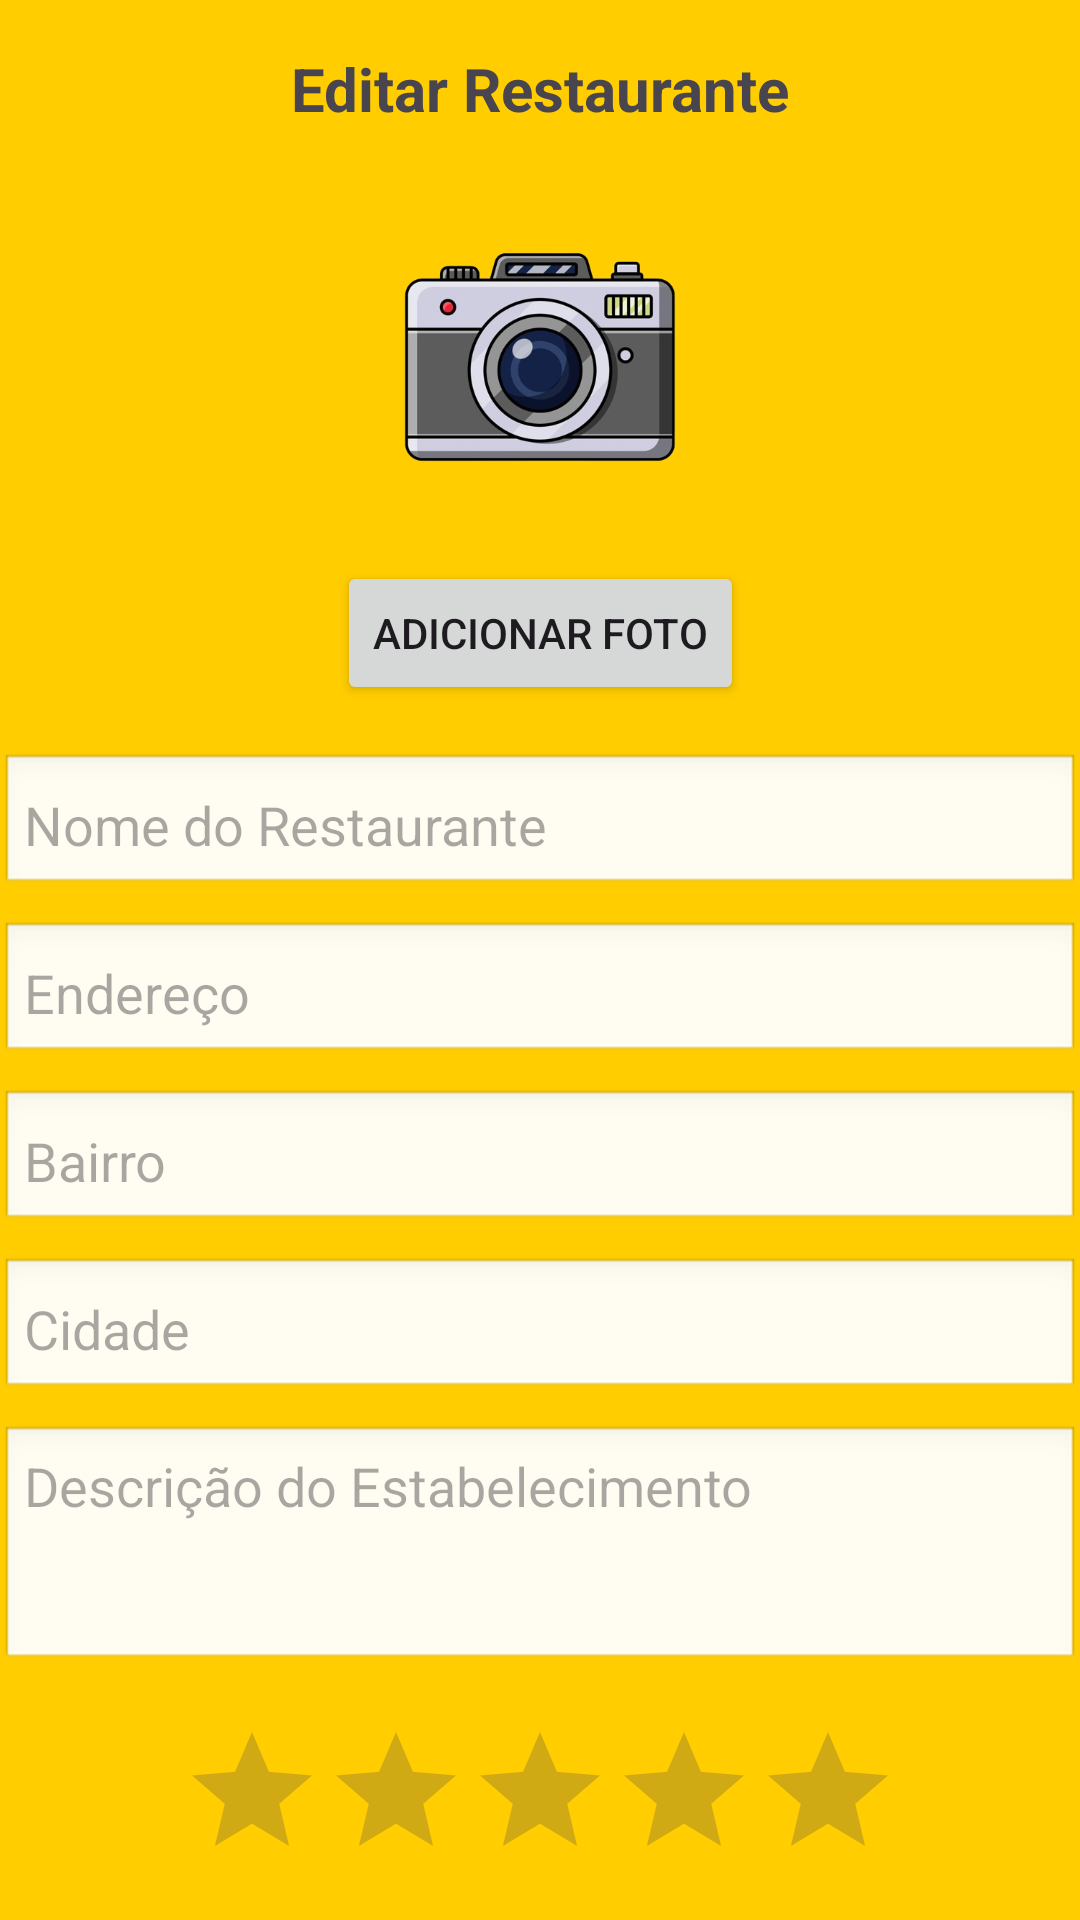

Android layout source for this screen:
<!-- AndroidManifest.xml: application theme Theme.ToComFomeApp -->
<!-- res/layout/activity_tela_editar.xml -->
<?xml version="1.0" encoding="utf-8"?>
<androidx.constraintlayout.widget.ConstraintLayout
    xmlns:android="http://schemas.android.com/apk/res/android"
    xmlns:app="http://schemas.android.com/apk/res-auto"
    xmlns:tools="http://schemas.android.com/tools"
    android:id="@+id/main"
    android:layout_width="match_parent"
    android:layout_height="match_parent"
    android:background="#FFCD00"
    tools:context=".TelaEditar.TelaEditarActivity">

    
    <TextView
        android:id="@+id/tvTituloEditar"
        android:layout_width="wrap_content"
        android:layout_height="wrap_content"
        android:text="Editar Restaurante"
        android:textSize="20sp"
        android:textStyle="bold"
        app:layout_constraintTop_toTopOf="parent"
        app:layout_constraintStart_toStartOf="parent"
        app:layout_constraintEnd_toEndOf="parent"
        android:layout_marginTop="16dp" />

    
    <ImageView
        android:id="@+id/imgFoto"
        android:layout_width="120dp"
        android:layout_height="120dp"
        android:layout_marginTop="16dp"
        android:src="@drawable/ic_baseline_camera_alt_24"
        android:contentDescription="Foto do Restaurante"
        android:scaleType="centerCrop"
        app:layout_constraintTop_toBottomOf="@id/tvTituloEditar"
        app:layout_constraintStart_toStartOf="parent"
        app:layout_constraintEnd_toEndOf="parent" />

    
    <Button
        android:id="@+id/btnAdicionarFoto"
        android:layout_width="wrap_content"
        android:layout_height="wrap_content"
        android:text="Adicionar Foto"
        android:layout_marginTop="8dp"
        app:layout_constraintTop_toBottomOf="@id/imgFoto"
        app:layout_constraintStart_toStartOf="parent"
        app:layout_constraintEnd_toEndOf="parent" />

    
    <EditText
        android:id="@+id/edtNomeRestaurante"
        android:layout_width="0dp"
        android:layout_height="wrap_content"
        android:hint="Nome do Restaurante"
        android:layout_marginTop="16dp"
        android:padding="8dp"
        android:background="@android:drawable/edit_text"
        app:layout_constraintTop_toBottomOf="@id/btnAdicionarFoto"
        app:layout_constraintStart_toStartOf="parent"
        app:layout_constraintEnd_toEndOf="parent" />

    
    <EditText
        android:id="@+id/edtEndereco"
        android:layout_width="0dp"
        android:layout_height="wrap_content"
        android:hint="Endereço"
        android:layout_marginTop="8dp"
        android:padding="8dp"
        android:background="@android:drawable/edit_text"
        app:layout_constraintTop_toBottomOf="@id/edtNomeRestaurante"
        app:layout_constraintStart_toStartOf="parent"
        app:layout_constraintEnd_toEndOf="parent" />

    
    <EditText
        android:id="@+id/edtBairro"
        android:layout_width="0dp"
        android:layout_height="wrap_content"
        android:hint="Bairro"
        android:layout_marginTop="8dp"
        android:padding="8dp"
        android:background="@android:drawable/edit_text"
        app:layout_constraintTop_toBottomOf="@id/edtEndereco"
        app:layout_constraintStart_toStartOf="parent"
        app:layout_constraintEnd_toEndOf="parent" />

    
    <EditText
        android:id="@+id/edtCidade"
        android:layout_width="0dp"
        android:layout_height="wrap_content"
        android:hint="Cidade"
        android:layout_marginTop="8dp"
        android:padding="8dp"
        android:background="@android:drawable/edit_text"
        app:layout_constraintTop_toBottomOf="@id/edtBairro"
        app:layout_constraintStart_toStartOf="parent"
        app:layout_constraintEnd_toEndOf="parent" />

    
    <EditText
        android:id="@+id/edtDescricao"
        android:layout_width="0dp"
        android:layout_height="wrap_content"
        android:hint="Descrição do Estabelecimento"
        android:layout_marginTop="8dp"
        android:padding="8dp"
        android:minLines="3"
        android:gravity="top"
        android:background="@android:drawable/edit_text"
        app:layout_constraintTop_toBottomOf="@id/edtCidade"
        app:layout_constraintStart_toStartOf="parent"
        app:layout_constraintEnd_toEndOf="parent" />

    
    <RatingBar
        android:id="@+id/ratingEstrelas"
        android:layout_width="wrap_content"
        android:layout_height="wrap_content"
        android:numStars="5"
        android:stepSize="1"
        android:isIndicator="false"
        android:layout_marginTop="16dp"
        app:layout_constraintTop_toBottomOf="@id/edtDescricao"
        app:layout_constraintStart_toStartOf="parent"
        app:layout_constraintEnd_toEndOf="parent" />

    
    <Button
        android:id="@+id/btnSalvar"
        android:layout_width="wrap_content"
        android:layout_height="wrap_content"
        android:text="Salvar"
        android:layout_marginTop="16dp"
        app:layout_constraintTop_toBottomOf="@id/ratingEstrelas"
        app:layout_constraintStart_toStartOf="parent"
        app:layout_constraintEnd_toEndOf="parent" />

</androidx.constraintlayout.widget.ConstraintLayout>
<!-- resources referenced by this layout -->
<resources>
  <!-- drawable ic_baseline_camera_alt_24: png bitmap (drawable, 111235 bytes) -->
  <style name="Theme.ToComFomeApp" parent="Base.Theme.ToComFomeApp" />
  <style name="Base.Theme.ToComFomeApp" parent="Theme.Material3.DayNight.NoActionBar">
          
          
      </style>
</resources>
